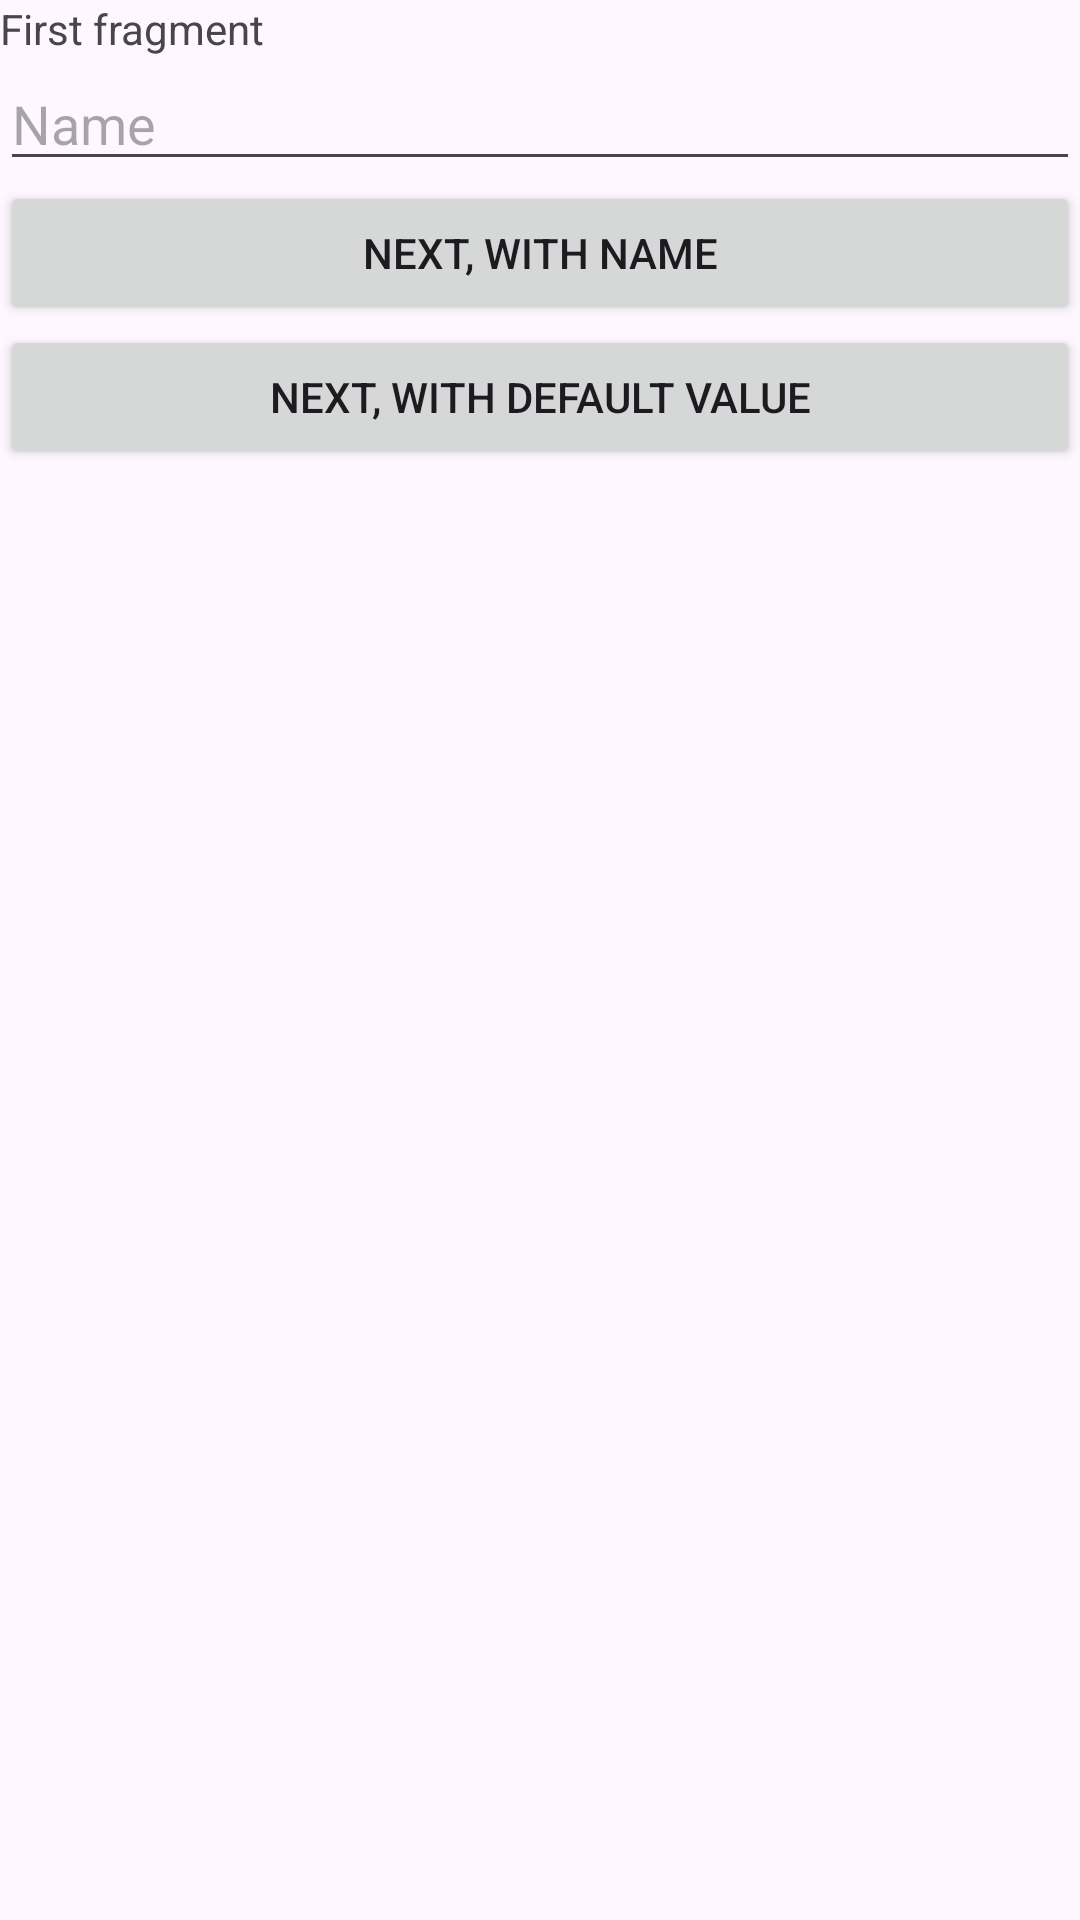

This screen was rendered from an Android layout file. Write that file and the resources it references.
<!-- AndroidManifest.xml: application theme Theme.HelloSafeArgs -->
<!-- res/layout/fragment_first.xml -->
<?xml version="1.0" encoding="utf-8"?>
<LinearLayout xmlns:android="http://schemas.android.com/apk/res/android"
    xmlns:tools="http://schemas.android.com/tools"
    android:layout_width="match_parent"
    android:layout_height="match_parent"
    android:orientation="vertical"
    tools:context=".FirstFragment">

    <TextView
        android:id="@+id/textview_first"
        android:layout_width="wrap_content"
        android:layout_height="wrap_content"
        android:text="First fragment" />


    <EditText
        android:id="@+id/edittext_name"
        android:layout_width="match_parent"
        android:layout_height="wrap_content"
        android:hint="Name"
        android:inputType="textPersonName" />

    <Button
        android:id="@+id/button_next"
        android:layout_width="match_parent"
        android:layout_height="wrap_content"
        android:text="Next, with name" />

    <Button
        android:id="@+id/button_next_default_value"
        android:layout_width="match_parent"
        android:layout_height="wrap_content"
        android:text="Next, with default value" />

</LinearLayout>
<!-- resources referenced by this layout -->
<resources>
  <style name="Theme.HelloSafeArgs" parent="Base.Theme.HelloSafeArgs" />
  <style name="Base.Theme.HelloSafeArgs" parent="Theme.Material3.DayNight.NoActionBar">
          
          
      </style>
</resources>
